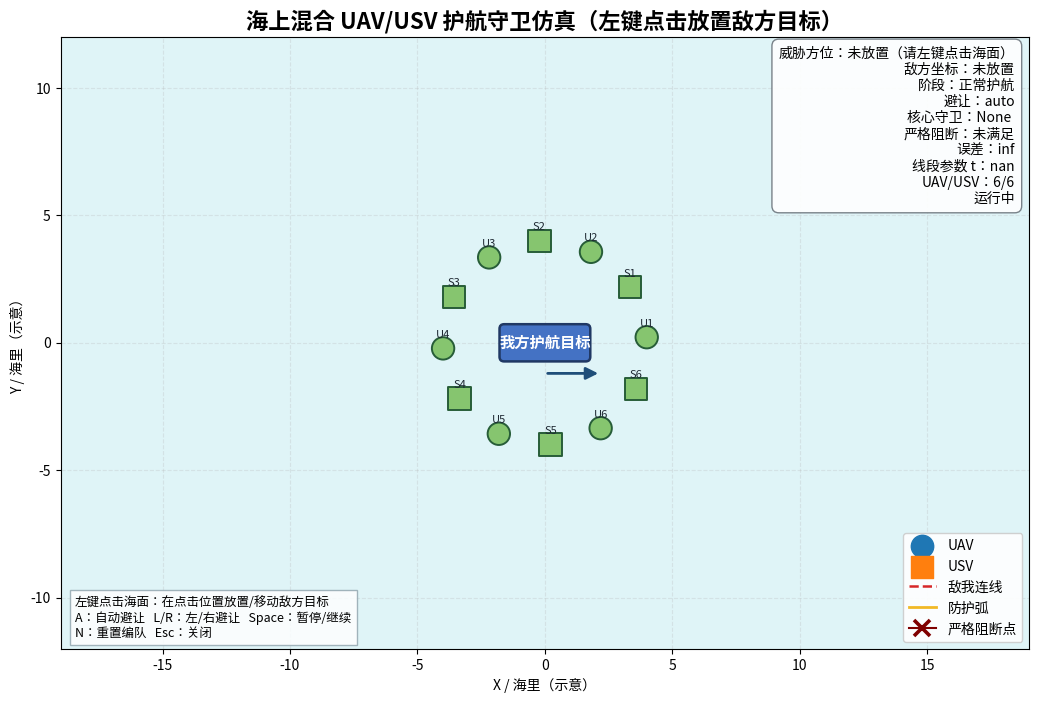

Write Python code to recreate this figure.
"""Interactive 2D maritime escort/guard simulation.

The standalone program models a mixed team of six UAVs and four USVs around
an escorted maritime target.  In the interactive window, a left mouse click
places the enemy at that exact world coordinate (subject only to a small
minimum safety radius around the escorted target).  One platform is pinned to
an interior point of the own-target/enemy line segment on every active frame,
three nearby platforms form a compact threat-facing arc, and all remaining
platforms are reassigned to a minimum-travel escort arc without crossing the
escorted target.

Run interactively and click the sea area to place the enemy::

    python 护航守卫2_鼠标点击版.py

Run a headless verification/snapshot with a legacy initial direction::

    MPLBACKEND=Agg python 护航守卫2_鼠标点击版.py \
        --scene front_left --headless-frames 50 --save-snapshot snapshot.png
"""
from __future__ import annotations

import argparse
import itertools
import math
from dataclasses import dataclass
from pathlib import Path
from typing import Dict, Iterable, List, Optional, Sequence, Tuple

import numpy as np

EPS = 1e-12
SCENES: Tuple[str, ...] = (
    "front",
    "front_right",
    "right",
    "back_right",
    "back",
    "back_left",
    "left",
    "front_left",
)
SCENE_LABELS: Dict[str, str] = {
    "front": "正前方",
    "front_right": "右前方",
    "right": "正右方",
    "back_right": "右后方",
    "back": "正后方",
    "back_left": "左后方",
    "left": "正左方",
    "front_left": "左前方",
}
def normalize(v: np.ndarray, fallback: np.ndarray | None = None) -> np.ndarray:
    """Return a unit vector, or a normalized fallback for a zero vector."""
    arr = np.asarray(v, dtype=float)
    norm = float(np.linalg.norm(arr))
    if norm <= EPS:
        if fallback is None:
            return np.zeros_like(arr)
        fb = np.asarray(fallback, dtype=float)
        fb_norm = float(np.linalg.norm(fb))
        return fb / fb_norm if fb_norm > EPS else np.zeros_like(arr)
    return arr / norm


def rotate90(v: np.ndarray) -> np.ndarray:
    """Rotate a 2-D vector 90 degrees counter-clockwise."""
    arr = np.asarray(v, dtype=float)
    return np.array([-arr[1], arr[0]], dtype=float)


def local_direction(scene: str, forward: np.ndarray) -> np.ndarray:
    """Return an eight-way threat direction relative to ``forward``."""
    if scene not in SCENES:
        raise ValueError(f"Unknown scene {scene!r}; expected one of {SCENES}")
    fwd = normalize(forward, np.array([1.0, 0.0]))
    left = rotate90(fwd)
    mapping = {
        "front": fwd,
        "front_right": normalize(fwd - left),
        "right": -left,
        "back_right": normalize(-fwd - left),
        "back": -fwd,
        "back_left": normalize(-fwd + left),
        "left": left,
        "front_left": normalize(fwd + left),
    }
    return mapping[scene]


def threat_label(scene: str) -> str:
    """Return the Chinese label for an eight-way threat scene."""
    try:
        return SCENE_LABELS[scene]
    except KeyError as exc:
        raise ValueError(f"Unknown scene {scene!r}") from exc


def compute_blocker_point(
    own: np.ndarray,
    enemy: np.ndarray,
    ratio: float = 0.38,
    r_min: float = 2.2,
    r_max: float = 4.0,
    fallback_direction: np.ndarray | None = None,
) -> Tuple[np.ndarray, float]:
    """Return a strict interior blocker point and line parameter ``t``.

    For non-coincident targets, the result is ``own + t*(enemy-own)`` with
    ``0 < t < 1``.  If the enemy is closer than ``r_min``, the radius is
    compressed to stay just inside the segment.  Coincident targets use a
    virtual unit segment along ``fallback_direction`` because an actual line
    segment does not exist in that degenerate case.
    """
    if not (0.0 < ratio < 1.0):
        raise ValueError("ratio must be in (0, 1)")
    if not (0.0 <= r_min <= r_max):
        raise ValueError("expected 0 <= r_min <= r_max")

    own = np.asarray(own, dtype=float)
    enemy = np.asarray(enemy, dtype=float)
    delta = enemy - own
    distance = float(np.linalg.norm(delta))
    if distance <= EPS:
        direction = normalize(
            np.array([1.0, 0.0]) if fallback_direction is None else fallback_direction,
            np.array([1.0, 0.0]),
        )
        distance = 1.0
        delta = direction

    requested = float(np.clip(ratio * distance, r_min, r_max))
    strict_lower = distance * 1e-9
    strict_upper = distance * (1.0 - 1e-9)
    radius = min(max(strict_lower, requested), strict_upper)
    t = radius / distance
    point = own + t * delta
    return point, float(t)


@dataclass
class Platform:
    """A UAV or USV in the mixed escort team."""

    identifier: str
    kind: str
    position: np.ndarray
    max_speed: float
    gain: float
    role: str = "escort"
    goal: Optional[np.ndarray] = None

    def move_toward(self, goal: np.ndarray, dt: float = 1.0) -> None:
        """Move toward ``goal`` using proportional control and a speed cap."""
        goal = np.asarray(goal, dtype=float)
        velocity = self.gain * (goal - self.position)
        speed = float(np.linalg.norm(velocity))
        if speed > self.max_speed:
            velocity = velocity * (self.max_speed / (speed + EPS))
        self.position = self.position + velocity * dt
        self.goal = goal.copy()


class EscortGuardSimulator:
    """Mixed UAV/USV maritime escort controller and 2-D kinematic simulation."""

    def __init__(
        self,
        scene: str = "front",
        avoidance_mode: str = "auto",
        *,
        threat_active: bool = True,
        seed: int = 42,
        num_uav: int = 6,
        num_usv: int = 6,
        total_forward_guards: int = 5,
        ring_radius: float = 4,
        guard_arc_radius: float = 5.2,
        guard_arc_half_angle_deg: float = 28.0,
        minimum_guard_spacing: float = 1.15,
        enemy_distance: float = 10.5,
        minimum_enemy_click_distance: float = 3.0,
        blocker_ratio: float = 0.38,
        blocker_r_min: float = 2.2,
        blocker_r_max: float = 4.0,
        avoid_distance: float = 4.8,
        forward_shift: float = 2.2,
        own_max_speed: float = 0.12,
        own_gain: float = 0.10,
        cruise_speed: float = 0.025,
        safe_distance: float = 0.75,
        repulsion_gain: float = 0.025,
        escort_inner_radius: float = 1.25,
        escort_clearance_deg: float = 20.0,
        dt: float = 1.0,
    ) -> None:
        if scene not in SCENES:
            raise ValueError(f"Unknown scene {scene!r}")
        if avoidance_mode not in {"auto", "left", "right"}:
            raise ValueError("avoidance_mode must be auto, left, or right")
        if num_uav < 0 or num_usv < 0 or num_uav + num_usv < 1:
            raise ValueError("At least one platform is required")
        if total_forward_guards < 1:
            raise ValueError("At least one forward guard is required")

        self.seed = int(seed)
        self.rng = np.random.default_rng(self.seed)
        self.num_uav = int(num_uav)
        self.num_usv = int(num_usv)
        self.total_forward_guards = min(
            int(total_forward_guards), self.num_uav + self.num_usv
        )
        self.ring_radius = float(ring_radius)
        self.guard_arc_radius = float(guard_arc_radius)
        if self.guard_arc_radius <= 0.0:
            raise ValueError("guard_arc_radius must be positive")
        self.guard_arc_half_angle = math.radians(float(guard_arc_half_angle_deg))
        if not (0.0 <= self.guard_arc_half_angle < math.pi):
            raise ValueError("guard_arc_half_angle_deg must be in [0, 180)")
        self.minimum_guard_spacing = float(minimum_guard_spacing)
        if self.minimum_guard_spacing < 0.0:
            raise ValueError("minimum_guard_spacing must be non-negative")
        if self.minimum_guard_spacing > 2.0 * self.guard_arc_radius:
            raise ValueError(
                "minimum_guard_spacing cannot exceed the guard arc diameter"
            )
        self.enemy_distance = float(enemy_distance)
        self.minimum_enemy_click_distance = float(minimum_enemy_click_distance)
        if self.minimum_enemy_click_distance <= 0.0:
            raise ValueError("minimum_enemy_click_distance must be positive")
        self.blocker_ratio = float(blocker_ratio)
        self.blocker_r_min = float(blocker_r_min)
        self.blocker_r_max = float(blocker_r_max)
        self.avoid_distance = float(avoid_distance)
        self.forward_shift = float(forward_shift)
        self.own_max_speed = float(own_max_speed)
        self.own_gain = float(own_gain)
        self.cruise_speed = float(cruise_speed)
        self.safe_distance = float(safe_distance)
        self.repulsion_gain = float(repulsion_gain)
        self.escort_inner_radius = float(escort_inner_radius)
        if self.escort_inner_radius <= 0.0:
            raise ValueError("escort_inner_radius must be positive")
        self.escort_clearance = math.radians(float(escort_clearance_deg))
        if not (0.0 <= self.escort_clearance < math.pi / 2.0):
            raise ValueError("escort_clearance_deg must be in [0, 90)")
        self.dt = float(dt)

        self.forward = np.array([1.0, 0.0], dtype=float)
        self.own_position = np.zeros(2, dtype=float)
        self.own_goal = self.own_position.copy()
        self.scene = scene
        self.avoidance_mode = avoidance_mode
        self.avoid_direction = np.zeros(2, dtype=float)
        self.enemy_position = self.own_position + local_direction(scene, self.forward) * self.enemy_distance
        self.threat_active = False
        self.paused = False
        self.frame = 0
        self.reset_count = 0
        self.phase = "正常护航"
        self.emergency_deployment = False

        self.platforms: List[Platform] = self._create_mixed_ring()
        self.core_guard_index: Optional[int] = None
        self.wing_guard_indices: List[int] = []
        self._wing_slot_by_index: Dict[int, int] = {}
        # Non-guard platforms are assigned once to a compact escort arc.
        # Anchors preserve each platform's original half-plane, while slot
        # offsets define the minimum-distance target formation.
        self._escort_anchor_by_index: Dict[int, np.ndarray] = {}
        self._escort_slot_by_index: Dict[int, int] = {}
        self._escort_slot_offsets: Dict[int, np.ndarray] = {}
        self._escort_goal_offsets: List[np.ndarray] = []
        self._blocker_point = self.own_position.copy()
        self._blocker_t = math.nan

        if threat_active:
            self.activate_threat(scene)

    @property
    def forward_guard_indices(self) -> List[int]:
        result: List[int] = []
        if self.core_guard_index is not None:
            result.append(self.core_guard_index)
        result.extend(self.wing_guard_indices)
        return result

    @property
    def blocker_point(self) -> np.ndarray:
        return self._blocker_point.copy()

    def _create_mixed_ring(self) -> List[Platform]:
        """Create six UAVs and four USVs interleaved around a ring by default."""
        kinds: List[str] = []
        remaining_uav, remaining_usv = self.num_uav, self.num_usv
        prefer_uav = True
        while remaining_uav + remaining_usv:
            if prefer_uav and remaining_uav > 0 or remaining_usv == 0:
                kinds.append("UAV")
                remaining_uav -= 1
            else:
                kinds.append("USV")
                remaining_usv -= 1
            prefer_uav = not prefer_uav

        rotation = float(self.rng.uniform(-0.10, 0.10))
        angles = np.linspace(0.0, 2.0 * math.pi, len(kinds), endpoint=False) + rotation
        uav_no = usv_no = 0
        platforms: List[Platform] = []
        for angle, kind in zip(angles, kinds):
            position = self.own_position + self.ring_radius * np.array(
                [math.cos(angle), math.sin(angle)], dtype=float
            )
            if kind == "UAV":
                uav_no += 1
                identifier = f"U{uav_no}"
                max_speed, gain = 0.28, 0.24
            else:
                usv_no += 1
                identifier = f"S{usv_no}"
                max_speed, gain = 0.15, 0.14
            platforms.append(
                Platform(
                    identifier=identifier,
                    kind=kind,
                    position=position,
                    max_speed=max_speed,
                    gain=gain,
                )
            )
        return platforms

    def _threat_geometry(self) -> Tuple[np.ndarray, np.ndarray, float]:
        delta = self.enemy_position - self.own_position
        distance = float(np.linalg.norm(delta))
        direction = normalize(delta, local_direction(self.scene, self.forward))
        return delta, direction, distance

    def _refresh_blocker_point(self) -> None:
        self._blocker_point, self._blocker_t = compute_blocker_point(
            self.own_position,
            self.enemy_position,
            ratio=self.blocker_ratio,
            r_min=self.blocker_r_min,
            r_max=self.blocker_r_max,
            fallback_direction=local_direction(self.scene, self.forward),
        )

    def _resolve_avoid_direction(self) -> np.ndarray:
        left = rotate90(normalize(self.forward, np.array([1.0, 0.0])))
        if self.avoidance_mode == "left":
            return left
        if self.avoidance_mode == "right":
            return -left
        _, threat_dir, _ = self._threat_geometry()
        lateral = float(np.dot(threat_dir, left))
        if lateral > 0.15:
            return -left  # threat on left -> avoid right
        if lateral < -0.15:
            return left   # threat on right -> avoid left
        return -left      # front/back -> stable default: right

    def _update_avoidance_goal(self) -> None:
        self.avoid_direction = self._resolve_avoid_direction()
        self.own_goal = (
            self.own_position
            + self.avoid_distance * self.avoid_direction
            + self.forward_shift * normalize(self.forward, np.array([1.0, 0.0]))
        )

    def activate_threat(self, scene: Optional[str] = None) -> None:
        """Activate a legacy eight-way threat for CLI/headless operation."""
        if scene is not None:
            if scene not in SCENES:
                raise ValueError(f"Unknown scene {scene!r}")
            self.scene = scene
        direction = local_direction(self.scene, self.forward)
        target = self.own_position + direction * self.enemy_distance
        self.activate_threat_at(target)

    def activate_threat_at(self, position: np.ndarray) -> np.ndarray:
        """Place the enemy at a continuous world coordinate and replan.

        A click outside ``minimum_enemy_click_distance`` is preserved exactly.
        A click inside that radius is projected radially outward.  A click at
        the escorted target itself uses the current forward direction as a
        deterministic fallback.  The returned array is the actual placed
        coordinate after this safety projection.
        """
        requested = np.asarray(position, dtype=float)
        if requested.shape != (2,) or not np.all(np.isfinite(requested)):
            raise ValueError("position must be a finite two-dimensional coordinate")

        delta = requested - self.own_position
        distance = float(np.linalg.norm(delta))
        direction = normalize(delta, normalize(self.forward, np.array([1.0, 0.0])))
        if distance < self.minimum_enemy_click_distance:
            requested = self.own_position + direction * self.minimum_enemy_click_distance

        self.enemy_position = requested.copy()
        self.threat_active = True
        self.phase = "鼠标指定威胁，紧急阻断部署"
        self.emergency_deployment = True
        self._refresh_blocker_point()
        self._replan_guards()
        self._update_avoidance_goal()
        self._enforce_core_blocker()
        return self.enemy_position.copy()

    def set_threat_scene(self, scene: str) -> None:
        """Switch to a legacy eight-way threat direction and redeploy."""
        self.activate_threat(scene)

    def threat_bearing_label(self) -> str:
        """Describe the actual continuous enemy bearing relative to heading."""
        if not self.threat_active:
            return "未放置（请左键点击海面）"
        _, direction, _ = self._threat_geometry()
        fwd = normalize(self.forward, np.array([1.0, 0.0]))
        left = rotate90(fwd)
        angle = math.degrees(
            math.atan2(float(np.dot(direction, left)), float(np.dot(direction, fwd)))
        )
        if angle < 0.0:
            angle += 360.0
        sector = int(((angle + 22.5) % 360.0) // 45.0)
        labels = (
            "正前方", "左前方", "正左方", "左后方",
            "正后方", "右后方", "正右方", "右前方",
        )
        return f"{labels[sector]}（{angle:.1f}°）"

    def set_avoidance_mode(self, mode: str) -> None:
        if mode not in {"auto", "left", "right"}:
            raise ValueError("mode must be auto, left, or right")
        self.avoidance_mode = mode
        if self.threat_active:
            self._update_avoidance_goal()

    def toggle_pause(self) -> bool:
        self.paused = not self.paused
        return self.paused

    def reset(self) -> None:
        """Reinitialize the mixed ring and preserve the current clicked threat."""
        was_active = self.threat_active
        previous_enemy = self.enemy_position.copy()
        self.reset_count += 1
        self.rng = np.random.default_rng(self.seed + self.reset_count)
        self.own_position = np.zeros(2, dtype=float)
        self.own_goal = self.own_position.copy()
        self.platforms = self._create_mixed_ring()
        self.core_guard_index = None
        self.wing_guard_indices = []
        self._wing_slot_by_index = {}
        self._escort_anchor_by_index = {}
        self._escort_slot_by_index = {}
        self._escort_slot_offsets = {}
        self._escort_goal_offsets = []
        self.frame = 0
        self.paused = False
        self.phase = "正常护航"
        self.threat_active = False
        self.enemy_position = self.own_position + local_direction(self.scene, self.forward) * self.enemy_distance
        if was_active:
            self.activate_threat_at(previous_enemy)

    def _nearest_forward_candidates(self) -> List[int]:
        """Select the platforms currently nearest to the enemy target.

        Selection is performed once when a threat is activated or switched.
        The selected set is then kept stable so that platforms do not swap
        roles repeatedly while the formation is moving.
        """
        ranked = sorted(
            range(len(self.platforms)),
            key=lambda index: float(
                np.linalg.norm(self.platforms[index].position - self.enemy_position)
            ),
        )
        return ranked[: self.total_forward_guards]

    def _select_core_guard(self, candidates: Optional[Sequence[int]] = None) -> int:
        """Choose the selected forward platform closest to the blocker point."""
        pool = list(range(len(self.platforms))) if candidates is None else list(candidates)
        if not pool:
            raise RuntimeError("No candidate is available for the core guard")
        return min(
            pool,
            key=lambda index: (
                float(np.linalg.norm(self.platforms[index].position - self._blocker_point)),
                index,
            ),
        )

    def _effective_guard_arc_half_angle(self, wing_count: int) -> float:
        """Return the tightest safe half-angle for ``wing_count`` arc guards.

        The configured half-angle controls compactness.  When that angle would
        place adjacent target slots closer than ``minimum_guard_spacing``, the
        arc expands only as much as required to preserve the safety distance.
        """
        if wing_count <= 1:
            return 0.0
        if self.minimum_guard_spacing <= EPS:
            return self.guard_arc_half_angle
        ratio = self.minimum_guard_spacing / (2.0 * self.guard_arc_radius)
        ratio = float(np.clip(ratio, 0.0, 1.0))
        minimum_step = 2.0 * math.asin(ratio)
        minimum_half_angle = 0.5 * (wing_count - 1) * minimum_step
        return max(self.guard_arc_half_angle, minimum_half_angle)

    def _wing_goals(self) -> List[np.ndarray]:
        """Generate a compact threat-facing arc with safe adjacent spacing."""
        wing_count = max(0, self.total_forward_guards - 1)
        if wing_count == 0:
            return []
        _, threat_dir, _ = self._threat_geometry()
        lateral = rotate90(threat_dir)
        half_angle = self._effective_guard_arc_half_angle(wing_count)
        if wing_count == 1:
            angles: Iterable[float] = [0.0]
        else:
            angles = np.linspace(-half_angle, half_angle, wing_count)
        return [
            self.own_position
            + self.guard_arc_radius
            * (math.cos(phi) * threat_dir + math.sin(phi) * lateral)
            for phi in angles
        ]

    def _select_and_assign_wings(self, candidates: Sequence[int]) -> None:
        """Assign already-selected nearby guards to arc slots by minimum distance."""
        goals = self._wing_goals()
        count = min(len(goals), len(candidates))
        if count == 0:
            self.wing_guard_indices = []
            self._wing_slot_by_index = {}
            return
        goals = goals[:count]

        best_cost = math.inf
        best_assignment: Optional[Tuple[int, ...]] = None
        for selected in itertools.permutations(candidates, count):
            cost = sum(
                float(np.linalg.norm(self.platforms[index].position - goals[slot]))
                for slot, index in enumerate(selected)
            )
            if cost < best_cost - EPS:
                best_cost = cost
                best_assignment = selected

        assert best_assignment is not None
        self.wing_guard_indices = list(best_assignment)
        self._wing_slot_by_index = {
            index: slot for slot, index in enumerate(best_assignment)
        }

    def _generate_escort_goal_offsets(self, count: int) -> List[np.ndarray]:
        """Generate a compact escort arc outside the threat-facing sector."""
        if count <= 0:
            return []
        _, threat_dir, _ = self._threat_geometry()
        lateral = rotate90(threat_dir)
        start = self.guard_arc_half_angle + self.escort_clearance
        end = 2.0 * math.pi - self.guard_arc_half_angle - self.escort_clearance
        if count == 1:
            angles: Iterable[float] = [(start + end) / 2.0]
        else:
            angles = np.linspace(start, end, count)
        return [
            self.ring_radius
            * (math.cos(phi) * threat_dir + math.sin(phi) * lateral)
            for phi in angles
        ]

    def _escort_goals(self) -> List[np.ndarray]:
        """Return current absolute escort-slot positions in slot order."""
        return [self.own_position + offset for offset in self._escort_goal_offsets]

    def _assign_escort_slots(self) -> None:
        """Minimize total re-formation distance without crossing own target.

        The straight-line motion of every escort member is constrained to a
        half-plane defined by its position when the threat is detected.  For
        equal-radius formations, a positive dot product between the current
        and destination relative vectors also keeps the connecting segment
        away from the escorted target's center.
        """
        escort_indices = [
            index
            for index in range(len(self.platforms))
            if index not in self.forward_guard_indices
        ]
        self._escort_anchor_by_index = {
            index: (self.platforms[index].position - self.own_position).copy()
            for index in escort_indices
        }
        self._escort_goal_offsets = self._generate_escort_goal_offsets(
            len(escort_indices)
        )
        self._escort_slot_by_index = {}
        self._escort_slot_offsets = {}
        if not escort_indices:
            return

        best_cost = math.inf
        best_assignment: Optional[Tuple[int, ...]] = None
        for assignment in itertools.permutations(escort_indices):
            total = 0.0
            feasible = True
            for slot, index in enumerate(assignment):
                anchor = self._escort_anchor_by_index[index]
                offset = self._escort_goal_offsets[slot]
                if float(np.dot(anchor, offset)) <= EPS:
                    feasible = False
                    break
                goal = self.own_position + offset
                total += float(
                    np.linalg.norm(self.platforms[index].position - goal)
                )
            if feasible and total < best_cost - EPS:
                best_cost = total
                best_assignment = assignment

        if best_assignment is None:
            # Defensive fallback for unusual team sizes: choose the assignment
            # with the smallest distance plus a large center-crossing penalty.
            for assignment in itertools.permutations(escort_indices):
                total = 0.0
                for slot, index in enumerate(assignment):
                    anchor = self._escort_anchor_by_index[index]
                    offset = self._escort_goal_offsets[slot]
                    crossing_penalty = 1e6 if float(np.dot(anchor, offset)) <= EPS else 0.0
                    goal = self.own_position + offset
                    total += crossing_penalty + float(
                        np.linalg.norm(self.platforms[index].position - goal)
                    )
                if total < best_cost - EPS:
                    best_cost = total
                    best_assignment = assignment

        assert best_assignment is not None
        for slot, index in enumerate(best_assignment):
            self._escort_slot_by_index[index] = slot
            self._escort_slot_offsets[index] = self._escort_goal_offsets[slot].copy()

    def _replan_guards(self) -> None:
        """Plan nearest forward guards and minimum-movement escort slots."""
        for platform in self.platforms:
            platform.role = "escort"

        nearest = self._nearest_forward_candidates()
        self.core_guard_index = self._select_core_guard(nearest)
        self.platforms[self.core_guard_index].role = "core"

        wing_candidates = [index for index in nearest if index != self.core_guard_index]
        self._select_and_assign_wings(wing_candidates)
        for index in self.wing_guard_indices:
            self.platforms[index].role = "wing"

        self._assign_escort_slots()

    def _normal_ring_goals(self) -> List[np.ndarray]:
        count = len(self.platforms)
        return [
            self.own_position
            + self.ring_radius
            * np.array([math.cos(phi), math.sin(phi)], dtype=float)
            for phi in np.linspace(0.0, 2.0 * math.pi, count, endpoint=False)
        ]

    def _desired_goals(self) -> Dict[int, np.ndarray]:
        if not self.threat_active:
            return {i: goal for i, goal in enumerate(self._normal_ring_goals())}

        result: Dict[int, np.ndarray] = {}
        wing_goals = self._wing_goals()
        for index, slot in self._wing_slot_by_index.items():
            if slot < len(wing_goals):
                result[index] = wing_goals[slot]

        # Remaining platforms move to the precomputed escort slots.  The
        # assignment is fixed for the current threat response, so the group
        # reforms once with minimum total travel and then translates with the
        # escorted target without repeated role or slot swapping.
        for index, offset in self._escort_slot_offsets.items():
            result[index] = self.own_position + offset
        return result

    def _move_own_target(self) -> None:
        velocity = self.own_gain * (self.own_goal - self.own_position)
        speed = float(np.linalg.norm(velocity))
        if speed > self.own_max_speed:
            velocity *= self.own_max_speed / (speed + EPS)
        self.own_position = self.own_position + velocity * self.dt
        if float(np.linalg.norm(self.own_goal - self.own_position)) < 0.10:
            # Continue progressing along the planned heading after the lateral
            # maneuver has essentially completed.
            self.own_goal = self.own_goal + normalize(self.forward) * self.cruise_speed

    def _repulsion_velocity(self, index: int) -> np.ndarray:
        if index == self.core_guard_index:
            return np.zeros(2, dtype=float)
        current = self.platforms[index].position
        repulsion = np.zeros(2, dtype=float)
        for other_index, other in enumerate(self.platforms):
            if other_index == index:
                continue
            diff = current - other.position
            distance = float(np.linalg.norm(diff))
            if EPS < distance < self.safe_distance:
                repulsion += (
                    self.repulsion_gain
                    * (1.0 / distance - 1.0 / self.safe_distance)
                    * diff
                    / distance
                )
        return repulsion

    def _preserve_escort_side(self, index: int, proposed: np.ndarray) -> np.ndarray:
        """Keep a non-guard platform on its original side of the own target.

        The anchor defines a half-plane through the escorted target.  A
        proposed step is projected back into that half-plane and outside a
        small central exclusion radius, which prevents crossing through the
        escorted target during formation adjustment.
        """
        anchor = self._escort_anchor_by_index.get(index)
        if anchor is None:
            return proposed
        anchor_unit = normalize(anchor, np.array([1.0, 0.0]))
        relative = np.asarray(proposed, dtype=float) - self.own_position
        radius = float(np.linalg.norm(relative))
        signed = float(np.dot(relative, anchor_unit))

        if signed <= EPS:
            relative = anchor_unit * max(self.escort_inner_radius, radius)
        elif radius < self.escort_inner_radius:
            relative = normalize(relative, anchor_unit) * self.escort_inner_radius

        # Numerical guard: retain a strictly positive projection.
        if float(np.dot(relative, anchor_unit)) <= EPS:
            relative = anchor_unit * max(self.escort_inner_radius, float(np.linalg.norm(relative)))
        return self.own_position + relative

    def _move_non_core_platforms(self, goals: Dict[int, np.ndarray]) -> None:
        next_positions: Dict[int, np.ndarray] = {}
        for index, platform in enumerate(self.platforms):
            if index == self.core_guard_index:
                continue
            goal = goals.get(index, platform.position)
            velocity = platform.gain * (goal - platform.position)
            velocity += self._repulsion_velocity(index)
            speed = float(np.linalg.norm(velocity))
            if speed > platform.max_speed:
                velocity *= platform.max_speed / (speed + EPS)
            proposed = platform.position + velocity * self.dt
            if platform.role == "escort":
                proposed = self._preserve_escort_side(index, proposed)
            next_positions[index] = proposed
            platform.goal = np.asarray(goal, dtype=float).copy()
        for index, position in next_positions.items():
            self.platforms[index].position = position

    def _enforce_core_blocker(self) -> None:
        if not self.threat_active:
            return
        if self.core_guard_index is None or self.core_guard_index >= len(self.platforms):
            self._refresh_blocker_point()
            self.core_guard_index = self._select_core_guard()
            self._replan_guards()
        self._refresh_blocker_point()
        core = self.platforms[self.core_guard_index]
        core.position = self._blocker_point.copy()
        core.goal = self._blocker_point.copy()
        core.role = "core"

    def step(self) -> None:
        """Advance one frame while preserving the strict blocker invariant."""
        if self.paused:
            return
        self.frame += 1
        if not self.threat_active:
            self.phase = "正常护航"
            self.own_position += normalize(self.forward) * self.cruise_speed * self.dt
            goals = self._desired_goals()
            self._move_non_core_platforms(goals)
            return

        self.phase = "最近守卫成弧、其余成员最小移动重编队"
        self._move_own_target()
        self._refresh_blocker_point()
        goals = self._desired_goals()
        self._move_non_core_platforms(goals)
        # Constraint priority: the core is projected after every other update.
        self._enforce_core_blocker()
        self.emergency_deployment = False

    def blocking_error(self) -> float:
        if not self.threat_active or self.core_guard_index is None:
            return math.inf
        point, _ = compute_blocker_point(
            self.own_position,
            self.enemy_position,
            ratio=self.blocker_ratio,
            r_min=self.blocker_r_min,
            r_max=self.blocker_r_max,
            fallback_direction=local_direction(self.scene, self.forward),
        )
        return float(np.linalg.norm(self.platforms[self.core_guard_index].position - point))

    def blocker_segment_parameter(self) -> float:
        if not self.threat_active or self.core_guard_index is None:
            return math.nan
        delta = self.enemy_position - self.own_position
        denominator = float(np.dot(delta, delta))
        if denominator <= EPS:
            return math.nan
        core_delta = self.platforms[self.core_guard_index].position - self.own_position
        return float(np.dot(core_delta, delta) / denominator)

    def strict_blocking_satisfied(self, tolerance: float = 1e-9) -> bool:
        t = self.blocker_segment_parameter()
        return bool(self.blocking_error() < tolerance and 0.0 < t < 1.0)

    def status(self) -> Dict[str, object]:
        core_name = (
            self.platforms[self.core_guard_index].identifier
            if self.core_guard_index is not None
            else None
        )
        return {
            "frame": self.frame,
            "scene": self.scene,
            "threat_label": self.threat_bearing_label(),
            "enemy_position": self.enemy_position.copy(),
            "avoidance_mode": self.avoidance_mode,
            "phase": self.phase,
            "paused": self.paused,
            "core_guard": core_name,
            "blocking_error": self.blocking_error(),
            "blocker_t": self.blocker_segment_parameter(),
            "strict_blocking": self.strict_blocking_satisfied(),
            "uav_count": sum(p.kind == "UAV" for p in self.platforms),
            "usv_count": sum(p.kind == "USV" for p in self.platforms),
        }


class EscortGuardVisualizer:
    """Matplotlib mouse placement, animation, and keyboard mode controller."""

    def __init__(self, simulator: EscortGuardSimulator) -> None:
        import matplotlib.pyplot as plt
        from matplotlib import font_manager
        from matplotlib.patches import FancyArrowPatch, FancyBboxPatch, Polygon

        self.plt = plt
        self.FancyArrowPatch = FancyArrowPatch
        self.FancyBboxPatch = FancyBboxPatch
        self.Polygon = Polygon
        self.sim = simulator
        self.animation = None
        self.view_half_width = 19.0
        self.view_half_height = 12.0

        preferred_fonts = [
            "Microsoft YaHei",
            "SimHei",
            "Noto Sans CJK SC",
            "Arial Unicode MS",
            "DejaVu Sans",
        ]
        # Register a common Linux CJK font when present.  Windows normally
        # resolves Microsoft YaHei directly, so this branch is only a robust
        # fallback for headless/Linux execution.
        noto_path = Path("/usr/share/fonts/opentype/noto/NotoSansCJK-Bold.ttc")
        if noto_path.exists():
            try:
                font_manager.fontManager.addfont(str(noto_path))
                preferred_fonts.insert(
                    0, font_manager.FontProperties(fname=str(noto_path)).get_name()
                )
            except (OSError, RuntimeError, ValueError):
                pass
        plt.rcParams["font.sans-serif"] = preferred_fonts
        plt.rcParams["axes.unicode_minus"] = False

        self.fig, self.ax = plt.subplots(figsize=(12.5, 8.0))
        self.ax.set_aspect("equal", adjustable="box")
        self._center_view_on_own_target()
        self.ax.set_facecolor("#dff4f7")
        self.ax.grid(alpha=0.25, linestyle="--")
        self.ax.set_xlabel("X / 海里（示意）")
        self.ax.set_ylabel("Y / 海里（示意）")

        self.uav_scatter = self.ax.scatter(
            [], [], marker="o", s=260, zorder=5, label="UAV"
        )
        self.usv_scatter = self.ax.scatter(
            [], [], marker="s", s=260, zorder=5, label="USV"
        )
        self.enemy_patch = Polygon(
            np.zeros((3, 2)), closed=True, facecolor="#e53935", edgecolor="#8b0000", zorder=6
        )
        self.ax.add_patch(self.enemy_patch)
        self.own_patch = FancyBboxPatch(
            (-1.6, -0.55),
            3.2,
            1.1,
            boxstyle="round,pad=0.18,rounding_size=0.18",
            facecolor="#4472c4",
            edgecolor="#203864",
            linewidth=1.8,
            zorder=6,
        )
        self.ax.add_patch(self.own_patch)
        self.own_text = self.ax.text(
            0.0,
            0.0,
            "我方护航目标",
            ha="center",
            va="center",
            color="white",
            weight="bold",
            fontsize=11,
            zorder=7,
        )
        self.enemy_text = self.ax.text(
            0.0,
            0.0,
            "敌方目标",
            ha="center",
            va="center",
            color="white",
            weight="bold",
            fontsize=9,
            zorder=7,
        )
        (self.threat_line,) = self.ax.plot(
            [], [], "--", color="#d62728", linewidth=1.8, zorder=2, label="敌我连线"
        )
        (self.guard_arc_line,) = self.ax.plot(
            [], [], color="#f0ad00", linewidth=2.0, alpha=0.85, zorder=2, label="防护弧"
        )
        (self.blocker_cross,) = self.ax.plot(
            [], [], marker="x", markersize=12, markeredgewidth=2.6, color="#7f0000", zorder=8,
            label="严格阻断点"
        )
        self.heading_arrow = FancyArrowPatch(
            (0.0, 0.0),
            (2.5, 0.0),
            arrowstyle="-|>",
            mutation_scale=18,
            linewidth=2.0,
            color="#1f4e79",
            zorder=4,
        )
        self.ax.add_patch(self.heading_arrow)
        self.platform_labels = [
            self.ax.text(0.0, 0.0, "", ha="center", va="bottom", fontsize=8, zorder=9)
            for _ in self.sim.platforms
        ]
        self.status_text = self.ax.text(
            0.985,
            0.985,
            "",
            transform=self.ax.transAxes,
            ha="right",
            va="top",
            fontsize=10,
            bbox=dict(facecolor="white", alpha=0.9, edgecolor="#6c757d", boxstyle="round,pad=0.5"),
            zorder=12,
        )
        self.help_text = self.ax.text(
            0.015,
            0.015,
            "左键点击海面：在点击位置放置/移动敌方目标\n"
            "A：自动避让   L/R：左/右避让   Space：暂停/继续\n"
            "N：重置编队   Esc：关闭",
            transform=self.ax.transAxes,
            ha="left",
            va="bottom",
            fontsize=9,
            bbox=dict(facecolor="white", alpha=0.82, edgecolor="#90a4ae"),
            zorder=12,
        )
        self.ax.legend(loc="lower right", framealpha=0.9)
        self.fig.canvas.mpl_connect("key_press_event", self.on_key)
        self.fig.canvas.mpl_connect("button_press_event", self.on_click)
        self._refresh_artists()

    def _center_view_on_own_target(self) -> None:
        """Keep the escorted target exactly at the center of the viewport."""
        own_x, own_y = self.sim.own_position
        self.ax.set_xlim(own_x - self.view_half_width, own_x + self.view_half_width)
        self.ax.set_ylim(own_y - self.view_half_height, own_y + self.view_half_height)

    @staticmethod
    def _role_style(platform: Platform) -> Tuple[str, str, float]:
        if platform.role == "core":
            return "#ffbf00", "#b00020", 3.0
        if platform.role == "wing":
            return "#ffd966", "#8a6d00", 1.8
        return "#86c56f", "#275d38", 1.4

    def _update_platform_scatter(self, kind: str, artist) -> None:
        entries = [(i, p) for i, p in enumerate(self.sim.platforms) if p.kind == kind]
        if not entries:
            artist.set_offsets(np.empty((0, 2)))
            return
        positions = np.array([p.position for _, p in entries])
        facecolors, edgecolors, widths = zip(*(self._role_style(p) for _, p in entries))
        artist.set_offsets(positions)
        artist.set_facecolors(facecolors)
        artist.set_edgecolors(edgecolors)
        artist.set_linewidths(widths)

    def _arc_polyline(self) -> np.ndarray:
        if not self.sim.threat_active:
            return np.empty((0, 2))
        _, direction, _ = self.sim._threat_geometry()
        lateral = rotate90(direction)
        wing_count = max(0, self.sim.total_forward_guards - 1)
        half_angle = self.sim._effective_guard_arc_half_angle(wing_count)
        phis = np.linspace(-half_angle, half_angle, 80)
        return np.array(
            [
                self.sim.own_position
                + self.sim.guard_arc_radius
                * (math.cos(phi) * direction + math.sin(phi) * lateral)
                for phi in phis
            ]
        )

    def _refresh_artists(self) -> Tuple[object, ...]:
        self._center_view_on_own_target()
        self._update_platform_scatter("UAV", self.uav_scatter)
        self._update_platform_scatter("USV", self.usv_scatter)

        for text, platform in zip(self.platform_labels, self.sim.platforms):
            text.set_position(platform.position + np.array([0.0, 0.34]))
            text.set_text(platform.identifier)
            text.set_color("#8b0000" if platform.role == "core" else "#1f2933")
            text.set_weight("bold" if platform.role == "core" else "normal")

        own_x, own_y = self.sim.own_position
        self.own_patch.set_x(own_x - 1.6)
        self.own_patch.set_y(own_y - 0.55)
        self.own_text.set_position((own_x, own_y))

        enemy_x, enemy_y = self.sim.enemy_position
        tri = np.array(
            [
                [enemy_x, enemy_y + 0.60],
                [enemy_x - 0.52, enemy_y - 0.40],
                [enemy_x + 0.52, enemy_y - 0.40],
            ]
        )
        self.enemy_patch.set_xy(tri)
        self.enemy_text.set_position((enemy_x, enemy_y - 0.05))
        self.enemy_patch.set_visible(self.sim.threat_active)
        self.enemy_text.set_visible(self.sim.threat_active)

        if self.sim.threat_active:
            self.threat_line.set_data([own_x, enemy_x], [own_y, enemy_y])
            blocker = self.sim.blocker_point
            self.blocker_cross.set_data([blocker[0]], [blocker[1]])
            arc = self._arc_polyline()
            self.guard_arc_line.set_data(arc[:, 0], arc[:, 1])
        else:
            self.threat_line.set_data([], [])
            self.blocker_cross.set_data([], [])
            self.guard_arc_line.set_data([], [])

        heading_start = self.sim.own_position + np.array([0.0, -1.2])
        heading_end = heading_start + normalize(self.sim.forward) * 2.2
        self.heading_arrow.set_positions(heading_start, heading_end)

        status = self.sim.status()
        blocking = "满足" if status["strict_blocking"] else "未满足"
        emergency = "（紧急瞬时部署）" if self.sim.emergency_deployment else ""
        enemy_coordinate = (
            f"({status['enemy_position'][0]:.2f}, {status['enemy_position'][1]:.2f})"
            if self.sim.threat_active
            else "未放置"
        )
        self.status_text.set_text(
            f"威胁方位：{status['threat_label']}\n"
            f"敌方坐标：{enemy_coordinate}\n"
            f"阶段：{status['phase']}\n"
            f"避让：{status['avoidance_mode']}\n"
            f"核心守卫：{status['core_guard']} {emergency}\n"
            f"严格阻断：{blocking}\n"
            f"误差：{status['blocking_error']:.2e}\n"
            f"线段参数 t：{status['blocker_t']:.4f}\n"
            f"UAV/USV：{status['uav_count']}/{status['usv_count']}\n"
            f"{'已暂停' if status['paused'] else '运行中'}"
        )
        self.ax.set_title(
            "海上混合 UAV/USV 护航守卫仿真（左键点击放置敌方目标）",
            fontsize=16,
            weight="bold",
        )
        return (
            self.uav_scatter,
            self.usv_scatter,
            self.enemy_patch,
            self.own_patch,
            self.own_text,
            self.enemy_text,
            self.threat_line,
            self.guard_arc_line,
            self.blocker_cross,
            self.heading_arrow,
            self.status_text,
            *self.platform_labels,
        )

    def update(self, _frame: int) -> Tuple[object, ...]:
        self.sim.step()
        return self._refresh_artists()

    def on_click(self, event) -> None:
        """Place the enemy at a left-clicked data coordinate inside the axes."""
        button = getattr(event.button, "value", event.button)
        if event.inaxes is not self.ax or button != 1:
            return
        if event.xdata is None or event.ydata is None:
            return
        coordinate = np.array([event.xdata, event.ydata], dtype=float)
        if not np.all(np.isfinite(coordinate)):
            return
        self.sim.activate_threat_at(coordinate)
        self._refresh_artists()
        self.fig.canvas.draw_idle()

    def on_key(self, event) -> None:
        key = (event.key or "").lower()
        if key == "a":
            self.sim.set_avoidance_mode("auto")
        elif key == "l":
            self.sim.set_avoidance_mode("left")
        elif key == "r":
            self.sim.set_avoidance_mode("right")
        elif key in {" ", "space"}:
            self.sim.toggle_pause()
        elif key == "n":
            self.sim.reset()
        elif key in {"escape", "esc"}:
            self.plt.close(self.fig)
            return
        else:
            return
        self._refresh_artists()
        self.fig.canvas.draw_idle()

    def show(self, interval_ms: int = 55) -> None:
        from matplotlib.animation import FuncAnimation

        self.animation = FuncAnimation(
            self.fig,
            self.update,
            interval=interval_ms,
            blit=False,
            cache_frame_data=False,
        )
        self.plt.show()

    def save_snapshot(self, path: str | Path, dpi: int = 150) -> Path:
        output = Path(path)
        output.parent.mkdir(parents=True, exist_ok=True)
        self._refresh_artists()
        self.fig.savefig(output, dpi=dpi, bbox_inches="tight")
        return output


def build_parser() -> argparse.ArgumentParser:
    parser = argparse.ArgumentParser(description=__doc__)
    parser.add_argument("--scene", choices=SCENES, default="front", help="initial threat direction")
    parser.add_argument(
        "--avoidance",
        choices=("auto", "left", "right"),
        default="auto",
        help="avoidance mode",
    )
    parser.add_argument(
        "--headless-frames",
        type=int,
        default=0,
        metavar="N",
        help="run N simulation frames without opening an interactive window",
    )
    parser.add_argument(
        "--save-snapshot",
        type=str,
        default=None,
        metavar="PATH",
        help="save the final 2-D scene to a PNG/PDF/SVG file",
    )
    parser.add_argument("--seed", type=int, default=42)
    return parser


def main(argv: Optional[Sequence[str]] = None) -> int:
    args = build_parser().parse_args(argv)
    if args.headless_frames < 0:
        raise SystemExit("--headless-frames must be non-negative")

    if args.headless_frames or args.save_snapshot:
        import matplotlib

        matplotlib.use("Agg")

    scripted_run = bool(args.headless_frames or args.save_snapshot)
    sim = EscortGuardSimulator(
        scene=args.scene,
        avoidance_mode=args.avoidance,
        threat_active=scripted_run,
        seed=args.seed,
    )

    if args.headless_frames:
        for _ in range(args.headless_frames):
            sim.step()
            if not sim.strict_blocking_satisfied():
                raise RuntimeError(
                    f"strict blocker invariant failed: error={sim.blocking_error():.3e}, "
                    f"t={sim.blocker_segment_parameter():.9f}"
                )

    if args.save_snapshot:
        visualizer = EscortGuardVisualizer(sim)
        output = visualizer.save_snapshot(args.save_snapshot)
        print(f"Snapshot saved: {output.resolve()}")

    if args.headless_frames:
        status = sim.status()
        print(
            "Headless verification passed: "
            f"scene={status['scene']}, frames={args.headless_frames}, "
            f"core={status['core_guard']}, error={status['blocking_error']:.3e}, "
            f"t={status['blocker_t']:.6f}"
        )
        return 0

    print(
        "鼠标左键点击海面放置敌方目标；A/L/R 切换避让，"
        "Space 暂停，N 重置，Esc 退出。"
    )
    visualizer = EscortGuardVisualizer(sim)
    visualizer.show()
    return 0


if __name__ == "__main__":
    raise SystemExit(main())
